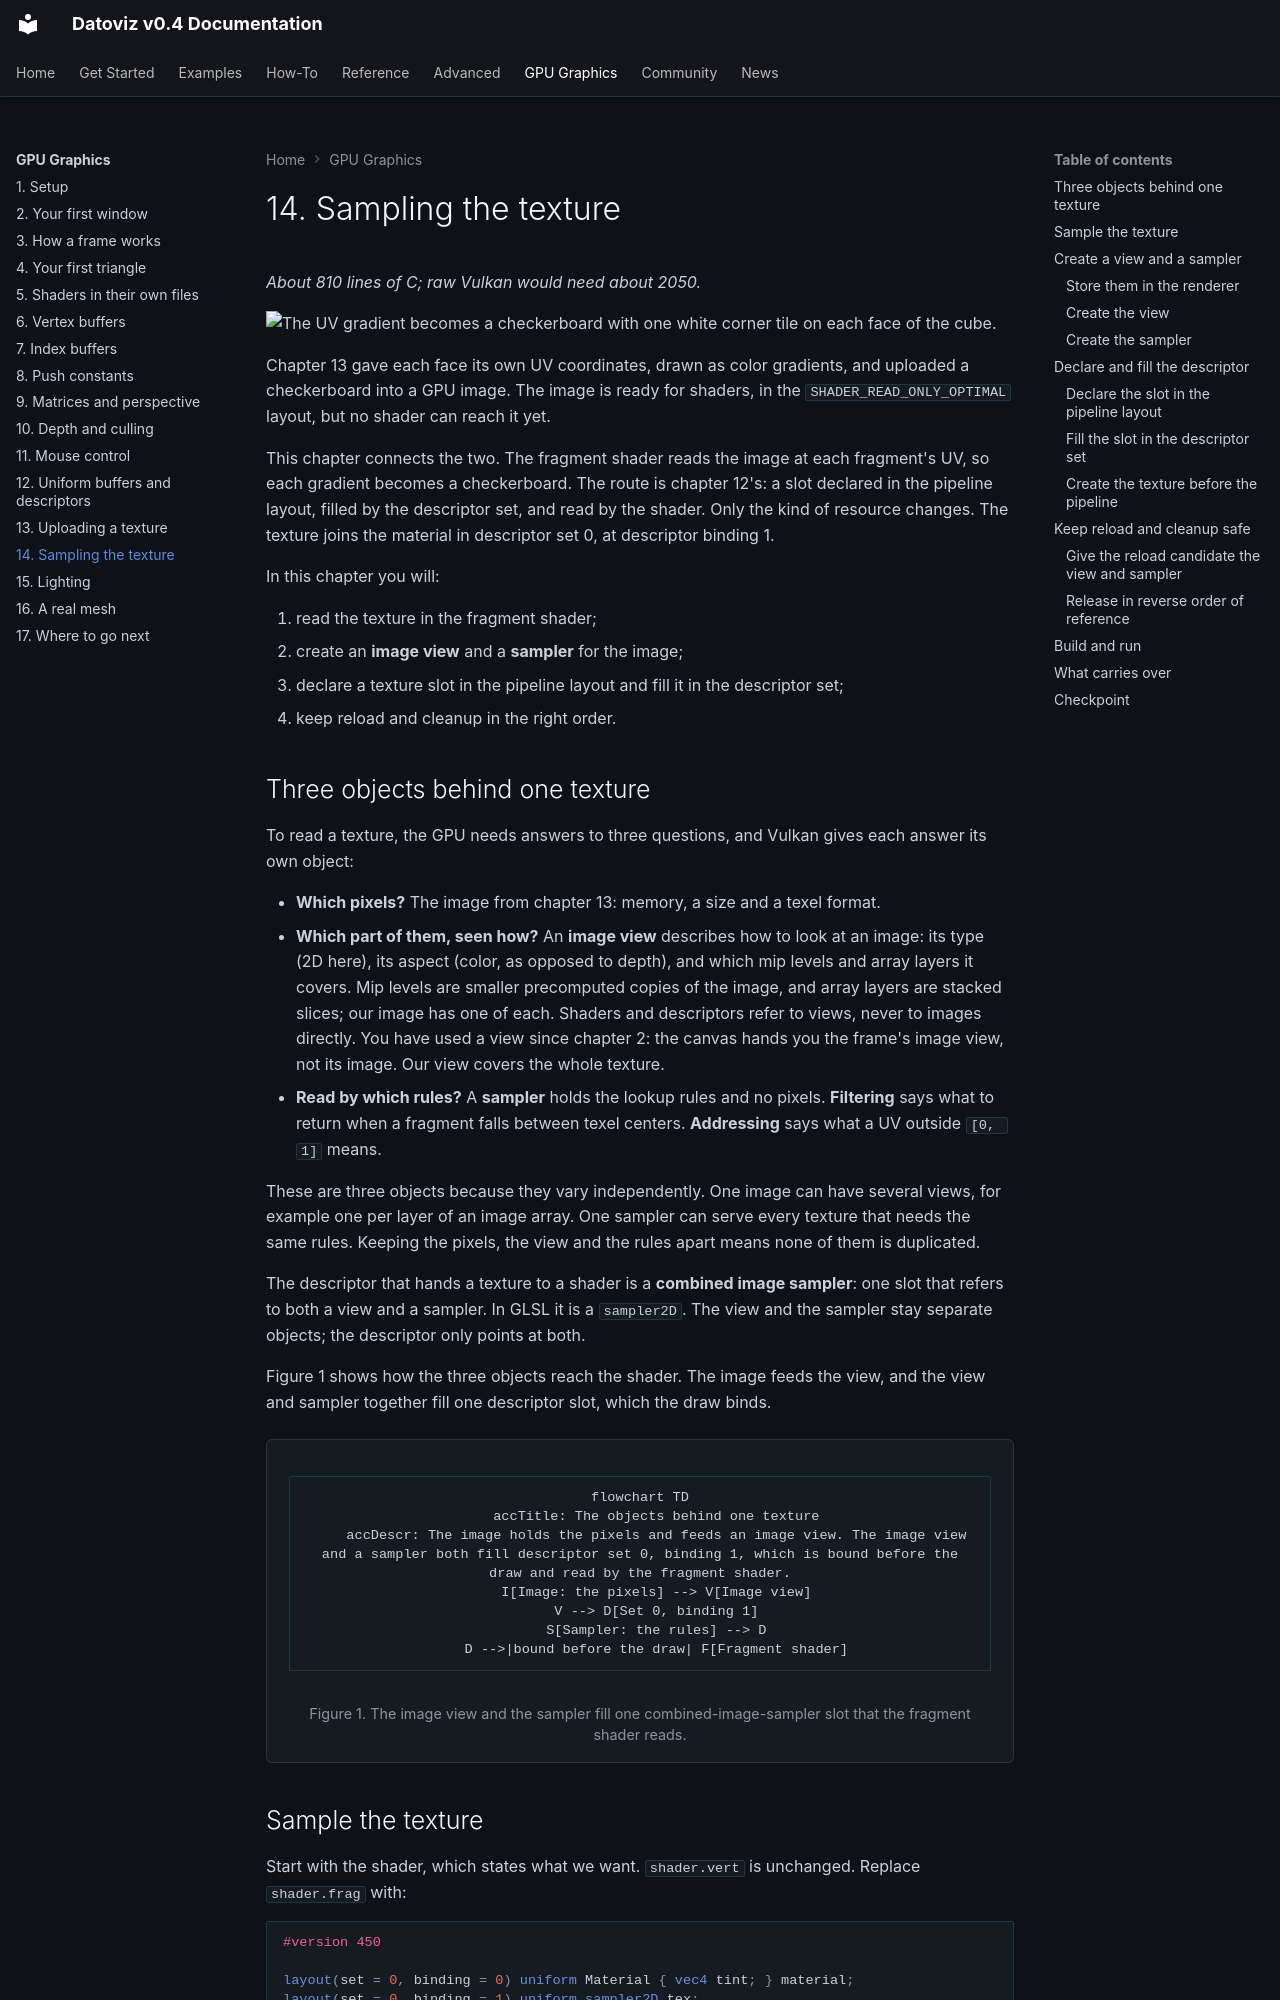

repository: datoviz/datoviz · page: gpu-graphics/14-texture-sampling/index.html · generator: mkdocs

# 14. Sampling the texture

*About 810 lines of C; raw Vulkan would need about 2050.*

![The UV gradient becomes a checkerboard with one white corner tile on each face of the cube.](../assets/gpu-graphics/14-texture-sampling.webp)

Chapter 13 gave each face its own UV coordinates, drawn as color gradients, and uploaded a checkerboard into a GPU image. The image is ready for shaders, in the `SHADER_READ_ONLY_OPTIMAL` layout, but no shader can reach it yet.

This chapter connects the two. The fragment shader reads the image at each fragment's UV, so each gradient becomes a checkerboard. The route is chapter 12's: a slot declared in the pipeline layout, filled by the descriptor set, and read by the shader. Only the kind of resource changes. The texture joins the material in descriptor set 0, at descriptor binding 1.

In this chapter you will:

1. read the texture in the fragment shader;
2. create an **image view** and a **sampler** for the image;
3. declare a texture slot in the pipeline layout and fill it in the descriptor set;
4. keep reload and cleanup in the right order.

## Three objects behind one texture

To read a texture, the GPU needs answers to three questions, and Vulkan gives each answer its own object:

- **Which pixels?** The image from chapter 13: memory, a size and a texel format.
- **Which part of them, seen how?** An **image view** describes how to look at an image: its type (2D here), its aspect (color, as opposed to depth), and which mip levels and array layers it covers. Mip levels are smaller precomputed copies of the image, and array layers are stacked slices; our image has one of each. Shaders and descriptors refer to views, never to images directly. You have used a view since chapter 2: the canvas hands you the frame's image view, not its image. Our view covers the whole texture.
- **Read by which rules?** A **sampler** holds the lookup rules and no pixels. **Filtering** says what to return when a fragment falls between texel centers. **Addressing** says what a UV outside `[0, 1]` means.

These are three objects because they vary independently. One image can have several views, for example one per layer of an image array. One sampler can serve every texture that needs the same rules. Keeping the pixels, the view and the rules apart means none of them is duplicated.

The descriptor that hands a texture to a shader is a **combined image sampler**: one slot that refers to both a view and a sampler. In GLSL it is a `sampler2D`. The view and the sampler stay separate objects; the descriptor only points at both.

Figure 1 shows how the three objects reach the shader. The image feeds the view, and the view and sampler together fill one descriptor slot, which the draw binds.

<figure class="dvz-course-figure" id="fig-texture-objects" markdown="1">

```mermaid
flowchart TD
    accTitle: The objects behind one texture
    accDescr: The image holds the pixels and feeds an image view. The image view and a sampler both fill descriptor set 0, binding 1, which is bound before the draw and read by the fragment shader.
    I[Image: the pixels] --> V[Image view]
    V --> D[Set 0, binding 1]
    S[Sampler: the rules] --> D
    D -->|bound before the draw| F[Fragment shader]
```

<figcaption>Figure 1. The image view and the sampler fill one combined-image-sampler slot that the fragment shader reads.</figcaption>

</figure>
